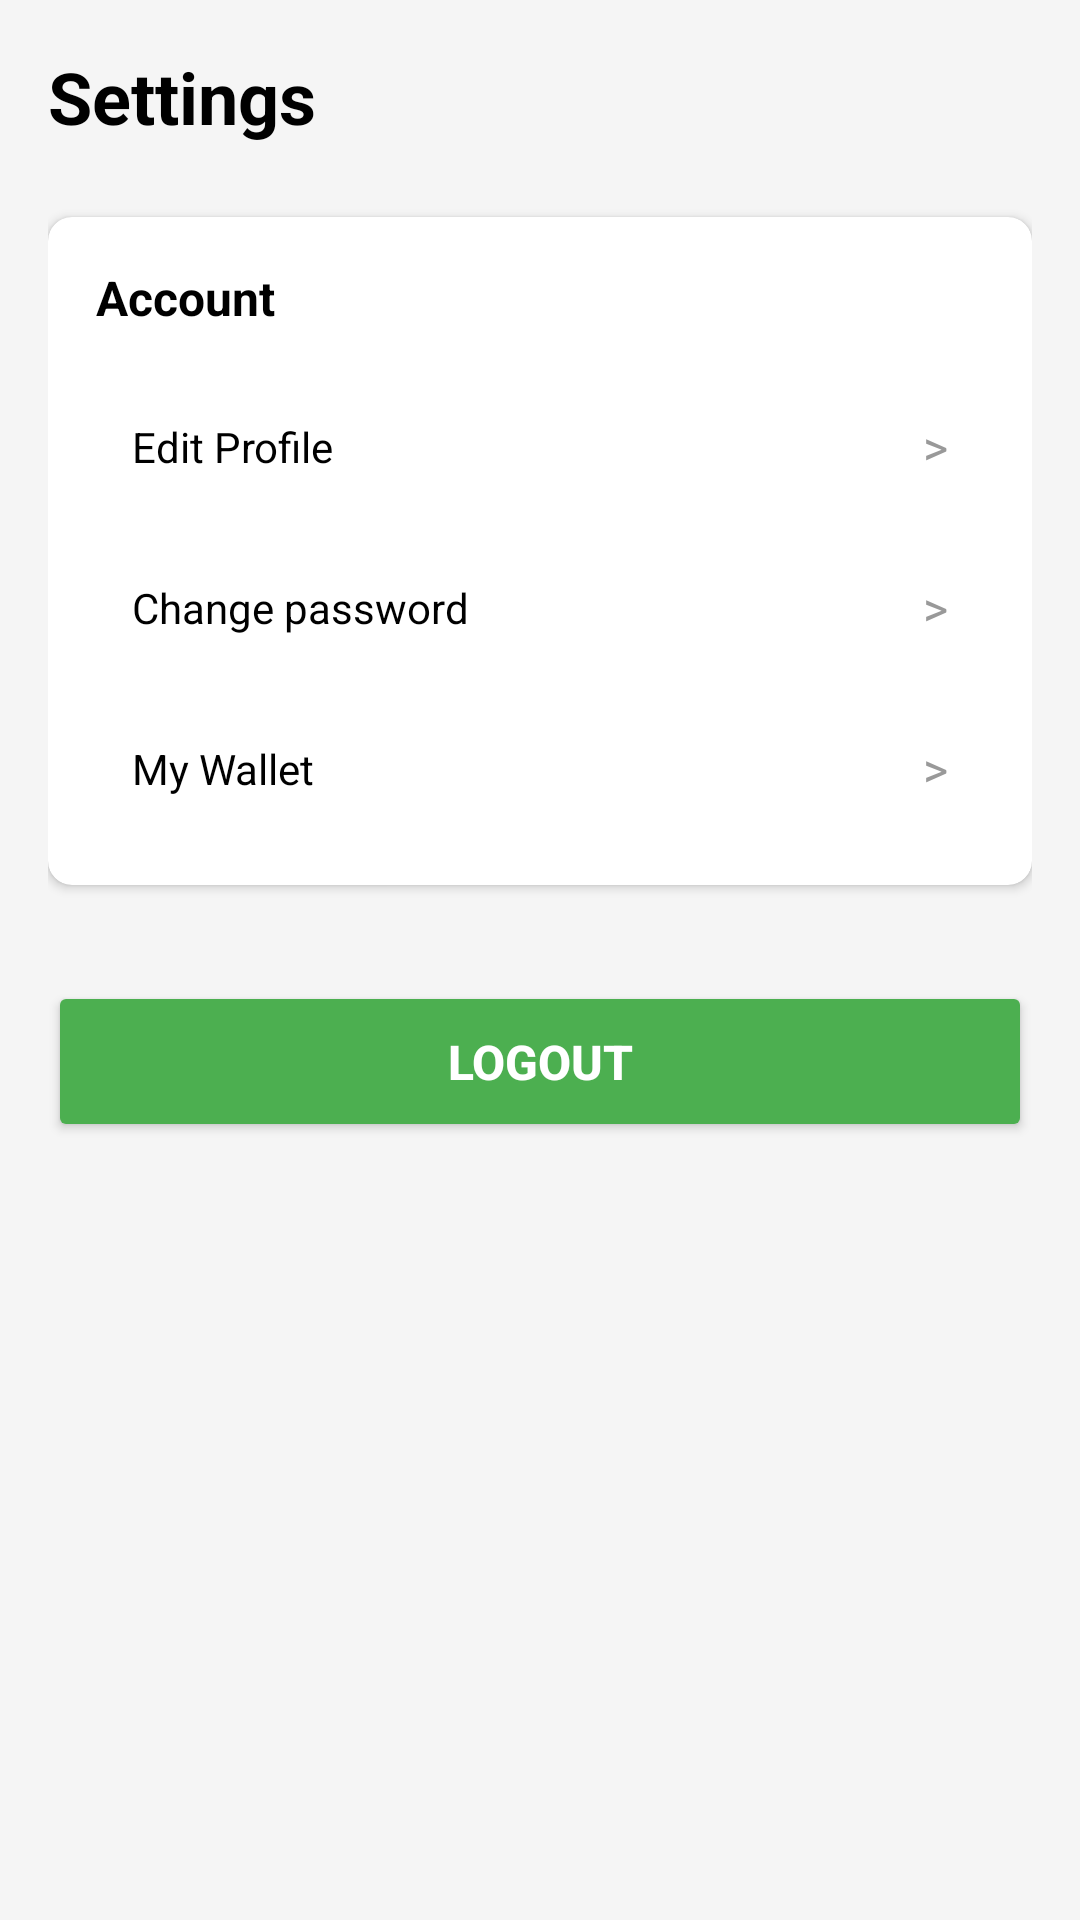

Layout XML and referenced resources for this Android screen:
<!-- AndroidManifest.xml: application theme Theme.AppCompat.Light -->
<!-- res/layout/fragment_settings.xml -->
<?xml version="1.0" encoding="utf-8"?>
<ScrollView xmlns:android="http://schemas.android.com/apk/res/android"
    android:layout_width="match_parent"
    android:layout_height="match_parent"
    android:background="#F5F5F5"
    android:fillViewport="true">

    <LinearLayout
        android:layout_width="match_parent"
        android:layout_height="wrap_content"
        android:orientation="vertical"
        android:padding="16dp">

        
        <TextView
            android:layout_width="match_parent"
            android:layout_height="wrap_content"
            android:text="Settings"
            android:textSize="24sp"
            android:textStyle="bold"
            android:textColor="@android:color/black"
            android:layout_marginBottom="24dp" />

        
        <androidx.cardview.widget.CardView
            xmlns:app="http://schemas.android.com/apk/res-auto"
            android:layout_width="match_parent"
            android:layout_height="wrap_content"
            android:layout_marginBottom="16dp"
            app:cardCornerRadius="8dp"
            app:cardElevation="2dp">

            <LinearLayout
                android:layout_width="match_parent"
                android:layout_height="wrap_content"
                android:orientation="vertical"
                android:padding="16dp">

                <TextView
                    android:layout_width="match_parent"
                    android:layout_height="wrap_content"
                    android:text="Account"
                    android:textSize="16sp"
                    android:textStyle="bold"
                    android:textColor="@android:color/black"
                    android:layout_marginBottom="16dp" />

                
                <LinearLayout
                    android:id="@+id/layoutProfile"
                    android:layout_width="match_parent"
                    android:layout_height="wrap_content"
                    android:orientation="horizontal"
                    android:gravity="center_vertical"
                    android:padding="12dp"
                    android:background="?android:attr/selectableItemBackground"
                    android:clickable="true"
                    android:focusable="true"
                    android:layout_marginBottom="8dp">

                    <TextView
                        android:layout_width="0dp"
                        android:layout_height="wrap_content"
                        android:layout_weight="1"
                        android:text="Edit Profile"
                        android:textSize="14sp"
                        android:textColor="@android:color/black" />

                    <TextView
                        android:layout_width="wrap_content"
                        android:layout_height="wrap_content"
                        android:text=">"
                        android:textSize="16sp"
                        android:textColor="#999999" />

                </LinearLayout>
                <LinearLayout
                    android:id="@+id/layoutChangePassword"
                    android:layout_width="match_parent"
                    android:layout_height="wrap_content"
                    android:orientation="horizontal"
                    android:gravity="center_vertical"
                    android:padding="12dp"
                    android:background="?android:attr/selectableItemBackground"
                    android:clickable="true"
                    android:focusable="true"
                    android:layout_marginBottom="8dp">

                    <TextView
                        android:layout_width="0dp"
                        android:layout_height="wrap_content"
                        android:layout_weight="1"
                        android:text="Change password"
                        android:textSize="14sp"
                        android:textColor="@android:color/black" />

                    <TextView
                        android:layout_width="wrap_content"
                        android:layout_height="wrap_content"
                        android:text=">"
                        android:textSize="16sp"
                        android:textColor="#999999" />

                </LinearLayout>

                
                <LinearLayout
                    android:id="@+id/layoutWallet"
                    android:layout_width="match_parent"
                    android:layout_height="wrap_content"
                    android:orientation="horizontal"
                    android:gravity="center_vertical"
                    android:padding="12dp"
                    android:background="?android:attr/selectableItemBackground"
                    android:clickable="true"
                    android:focusable="true">

                    <TextView
                        android:layout_width="0dp"
                        android:layout_height="wrap_content"
                        android:layout_weight="1"
                        android:text="My Wallet"
                        android:textSize="14sp"
                        android:textColor="@android:color/black" />

                    <TextView
                        android:layout_width="wrap_content"
                        android:layout_height="wrap_content"
                        android:text=">"
                        android:textSize="16sp"
                        android:textColor="#999999" />

                </LinearLayout>

            </LinearLayout>

        </androidx.cardview.widget.CardView>

        
        <Button
            android:id="@+id/btnLogout"
            android:layout_width="match_parent"
            android:layout_height="wrap_content"
            android:text="Logout"
            android:textSize="16sp"
            android:textStyle="bold"
            android:textColor="@android:color/white"
            android:backgroundTint="@color/primary_green"
            android:padding="16dp"
            android:layout_marginTop="16dp" />

    </LinearLayout>

</ScrollView>
<!-- resources referenced by this layout -->
<resources>
  <color name="primary_green">#4CAF50</color>
</resources>
